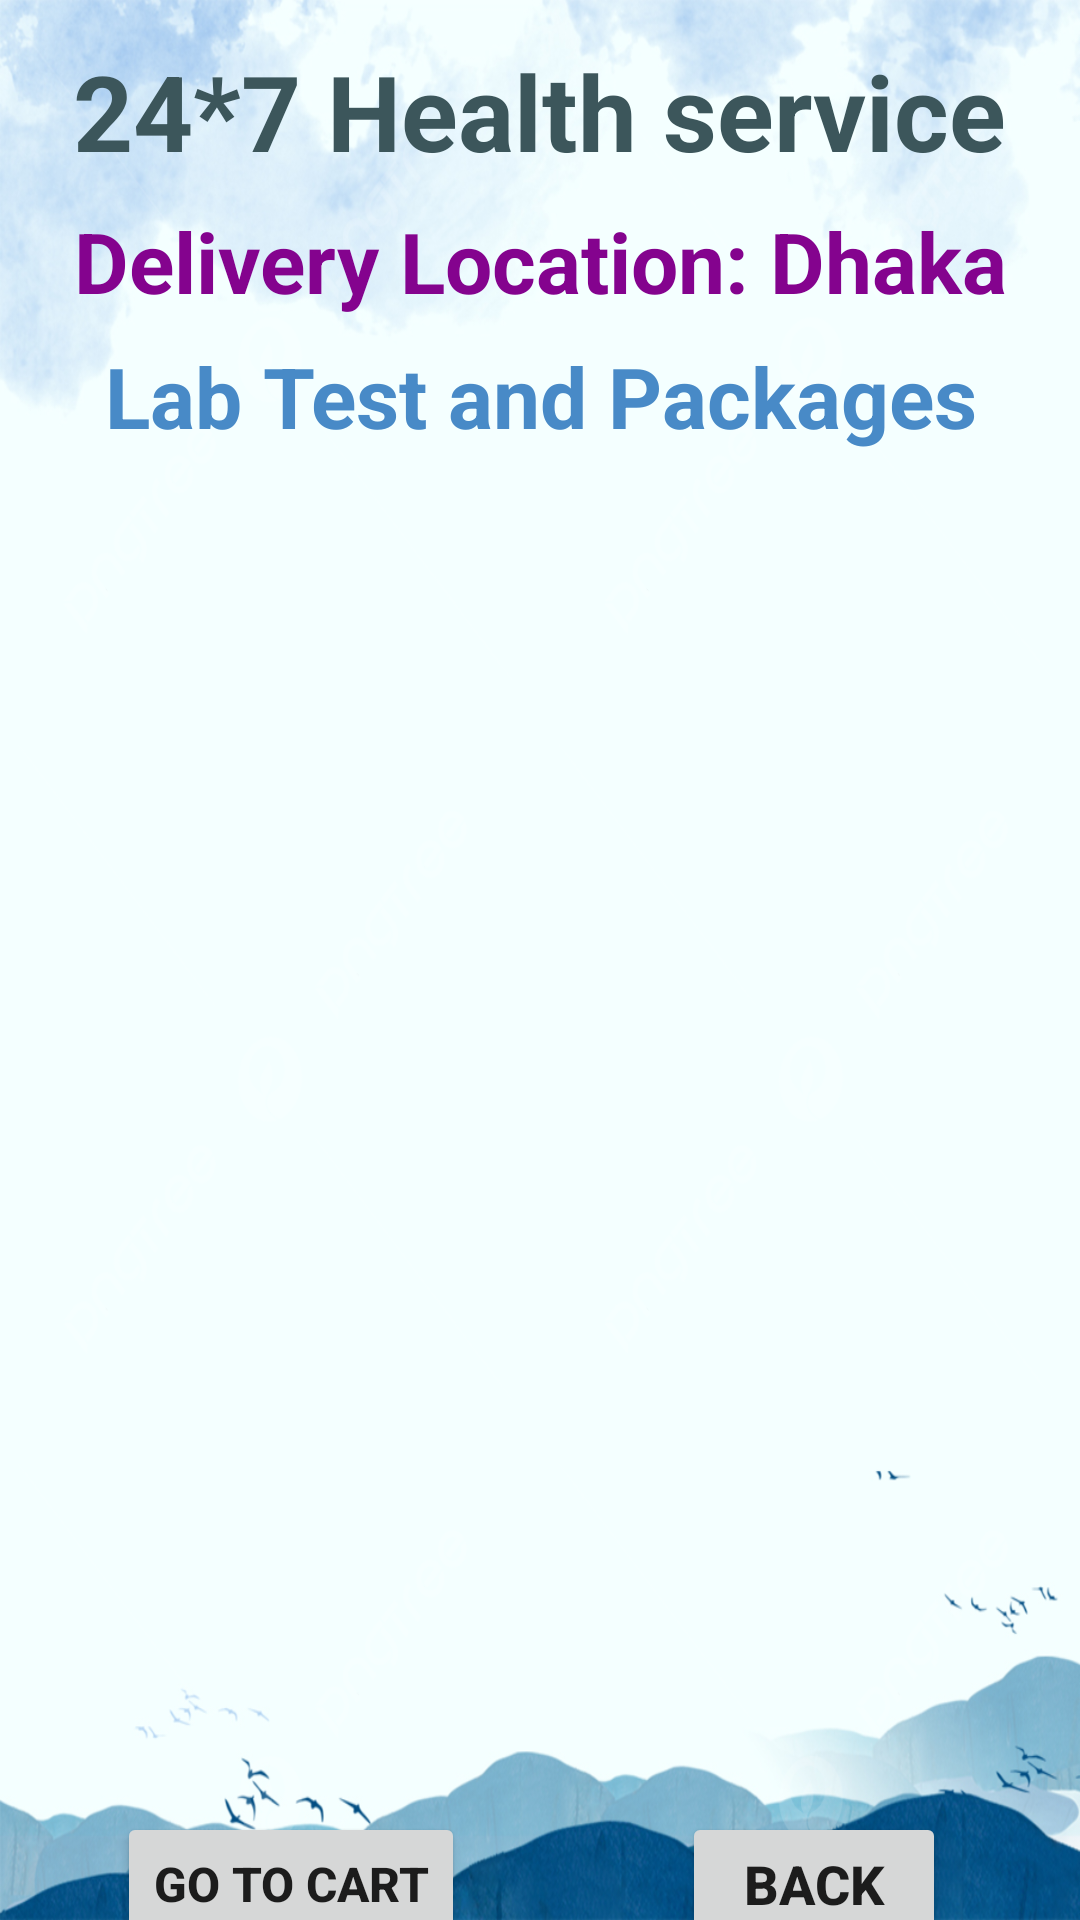

Produce the Android XML layout that renders to this screen, including the resource entries it uses.
<!-- AndroidManifest.xml: application theme Theme.Doctorlagbe -->
<!-- res/layout/activity_lab_test.xml -->
<?xml version="1.0" encoding="utf-8"?>
<androidx.constraintlayout.widget.ConstraintLayout xmlns:android="http://schemas.android.com/apk/res/android"
    xmlns:app="http://schemas.android.com/apk/res-auto"
    xmlns:tools="http://schemas.android.com/tools"
    android:layout_width="match_parent"
    android:layout_height="match_parent"
    android:background="@drawable/back5"
    tools:context=".LabTestActivity">

    <TextView
        android:id="@+id/labTestTitel"
        android:layout_width="wrap_content"
        android:layout_height="wrap_content"
        android:text="24*7 Health service"
        android:textColor="@color/BlueMossGreen"
        android:textSize="35sp"
        android:textStyle="bold"
        app:layout_constraintBottom_toBottomOf="parent"
        app:layout_constraintEnd_toEndOf="parent"
        app:layout_constraintHorizontal_bias="0.494"
        app:layout_constraintStart_toStartOf="parent"
        app:layout_constraintTop_toTopOf="parent"
        app:layout_constraintVertical_bias="0.023"
        tools:ignore="MissingConstraints" />

    <TextView
        android:id="@+id/labTestDhaka"
        android:layout_width="match_parent"
        android:layout_height="wrap_content"
        android:layout_below="@+id/labTestTitel"
        android:text="Delivery Location: Dhaka"
        android:textAlignment="center"
        android:textColor="@color/purple_500"
        android:textSize="28sp"
        android:textStyle="bold"
        app:layout_constraintBottom_toBottomOf="parent"
        app:layout_constraintTop_toBottomOf="@+id/labTestTitel"
        app:layout_constraintVertical_bias="0.015"
        tools:ignore="MissingConstraints"
        tools:layout_editor_absoluteX="-35dp" />

    <TextView
        android:id="@+id/labTestPackages"
        android:layout_width="match_parent"
        android:layout_height="wrap_content"
        android:layout_below="@+id/labTestTitel"
        android:text="Lab Test and Packages"
        android:textAlignment="center"
        android:textColor="@color/SilkBlue"
        android:textSize="28sp"
        android:textStyle="bold"
        app:layout_constraintBottom_toBottomOf="parent"
        app:layout_constraintTop_toBottomOf="@+id/labTestTitel"
        app:layout_constraintVertical_bias="0.098"
        tools:ignore="MissingConstraints"
        tools:layout_editor_absoluteX="0dp" />

    <ListView
        android:id="@+id/listViewDi"
        android:layout_width="397dp"
        android:layout_height="461dp"
        app:layout_constraintBottom_toBottomOf="parent"
        app:layout_constraintEnd_toEndOf="parent"
        app:layout_constraintHorizontal_bias="0.476"
        app:layout_constraintStart_toStartOf="parent"
        app:layout_constraintTop_toBottomOf="@+id/labTestPackages"
        app:layout_constraintVertical_bias="0.136"
        tools:ignore="MissingConstraints" />


    <Button
        android:id="@+id/diBtnGoCart"
        android:layout_width="wrap_content"
        android:layout_height="wrap_content"
        android:text="GO TO CART"
        android:textSize="16sp"
        android:textStyle="bold"
        app:layout_constraintBottom_toBottomOf="parent"
        app:layout_constraintEnd_toEndOf="parent"
        app:layout_constraintHorizontal_bias="0.16"
        app:layout_constraintStart_toStartOf="parent"
        app:layout_constraintTop_toBottomOf="@+id/listViewDi"
        tools:ignore="MissingConstraints" />

    <Button
        android:id="@+id/diBtnBack"
        android:layout_width="wrap_content"
        android:layout_height="wrap_content"
        android:text="Back"
        android:textSize="18sp"
        android:textStyle="bold"
        app:layout_constraintBottom_toBottomOf="parent"
        app:layout_constraintEnd_toEndOf="parent"
        app:layout_constraintHorizontal_bias="0.836"
        app:layout_constraintStart_toStartOf="parent"
        app:layout_constraintTop_toBottomOf="@+id/listViewDi"
        tools:ignore="MissingConstraints" />


</androidx.constraintlayout.widget.ConstraintLayout>
<!-- resources referenced by this layout -->
<resources>
  <color name="BlueMossGreen">#3C565B</color>
  <color name="SilkBlue">#488AC7</color>
  <color name="purple_500">#84038E</color>
  <!-- drawable back5: jpg bitmap (drawable, 457025 bytes) -->
  <style name="Theme.Doctorlagbe" parent="Theme.MaterialComponents.DayNight.NoActionBar">
          
          <item name="colorPrimary">@color/purple_500</item>
          <item name="colorPrimaryVariant">@color/purple_700</item>
          <item name="colorOnPrimary">@color/white</item>
          
          <item name="colorSecondary">@color/teal_200</item>
          <item name="colorSecondaryVariant">@color/teal_700</item>
          <item name="colorOnSecondary">@color/black</item>
          
          <item name="android:statusBarColor">?attr/colorPrimaryVariant</item>
  
  
          
      </style>
  <color name="purple_700">#54A6E6</color>
  <color name="white">#FFFFFFFF</color>
  <color name="teal_200">#FF03DAC5</color>
  <color name="teal_700">#FF018786</color>
  <color name="black">#FF000000</color>
</resources>
